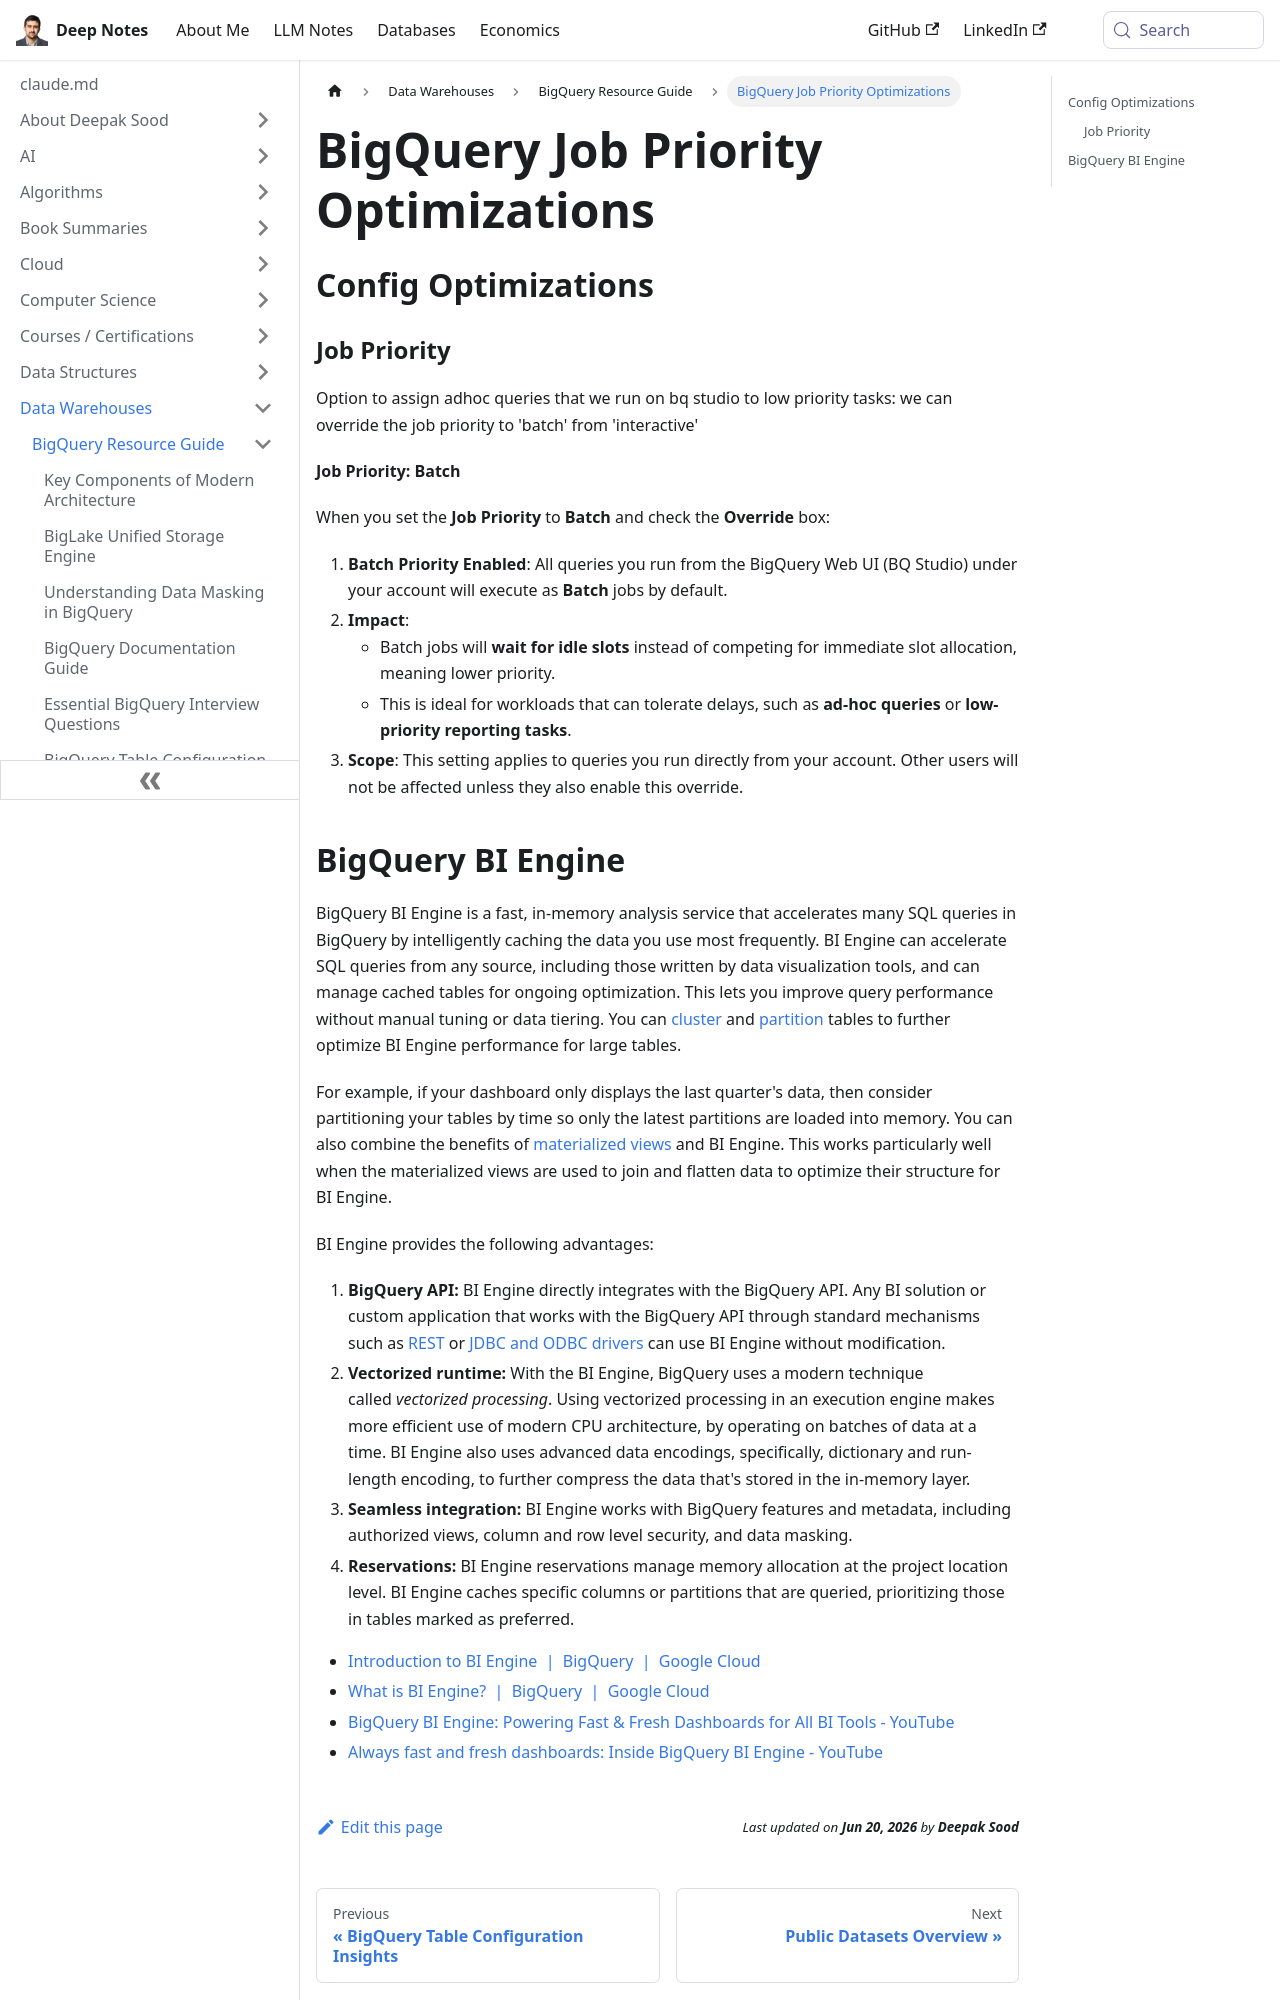

repository: deepaksood619/deepaksood619.github.io · page: data-warehouses/bigquery/optimizations/index.html · generator: docusaurus

# Optimizations

## Config Optimizations

### Job Priority

Option to assign adhoc queries that we run on bq studio to low priority tasks: we can override the job priority to 'batch' from 'interactive'

**Job Priority: Batch**

When you set the **Job Priority** to **Batch** and check the **Override** box:

1. **Batch Priority Enabled**: All queries you run from the BigQuery Web UI (BQ Studio) under your account will execute as **Batch** jobs by default.
2. **Impact**:
    - Batch jobs will **wait for idle slots** instead of competing for immediate slot allocation, meaning lower priority.
    - This is ideal for workloads that can tolerate delays, such as **ad-hoc queries** or **low-priority reporting tasks**.
3. **Scope**: This setting applies to queries you run directly from your account. Other users will not be affected unless they also enable this override.
